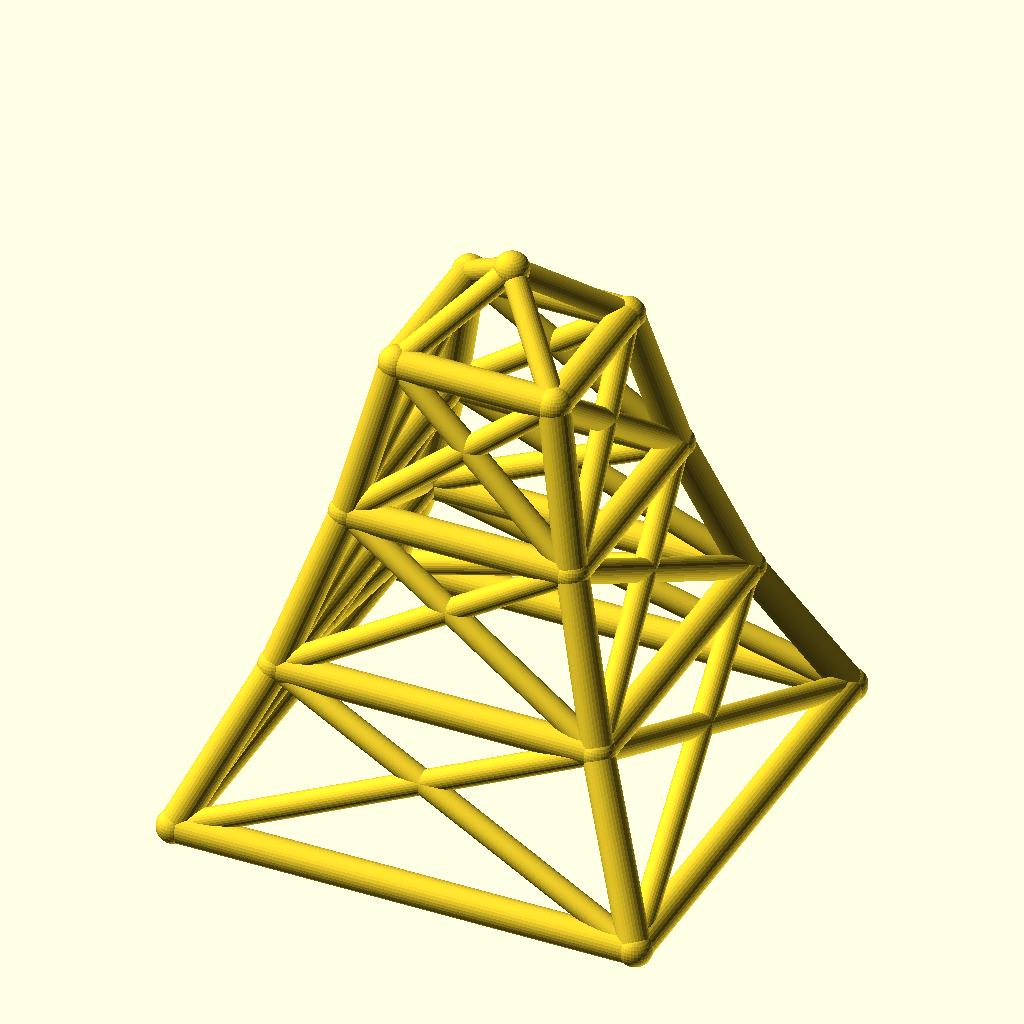
Cell 1: the model at its default parameters.
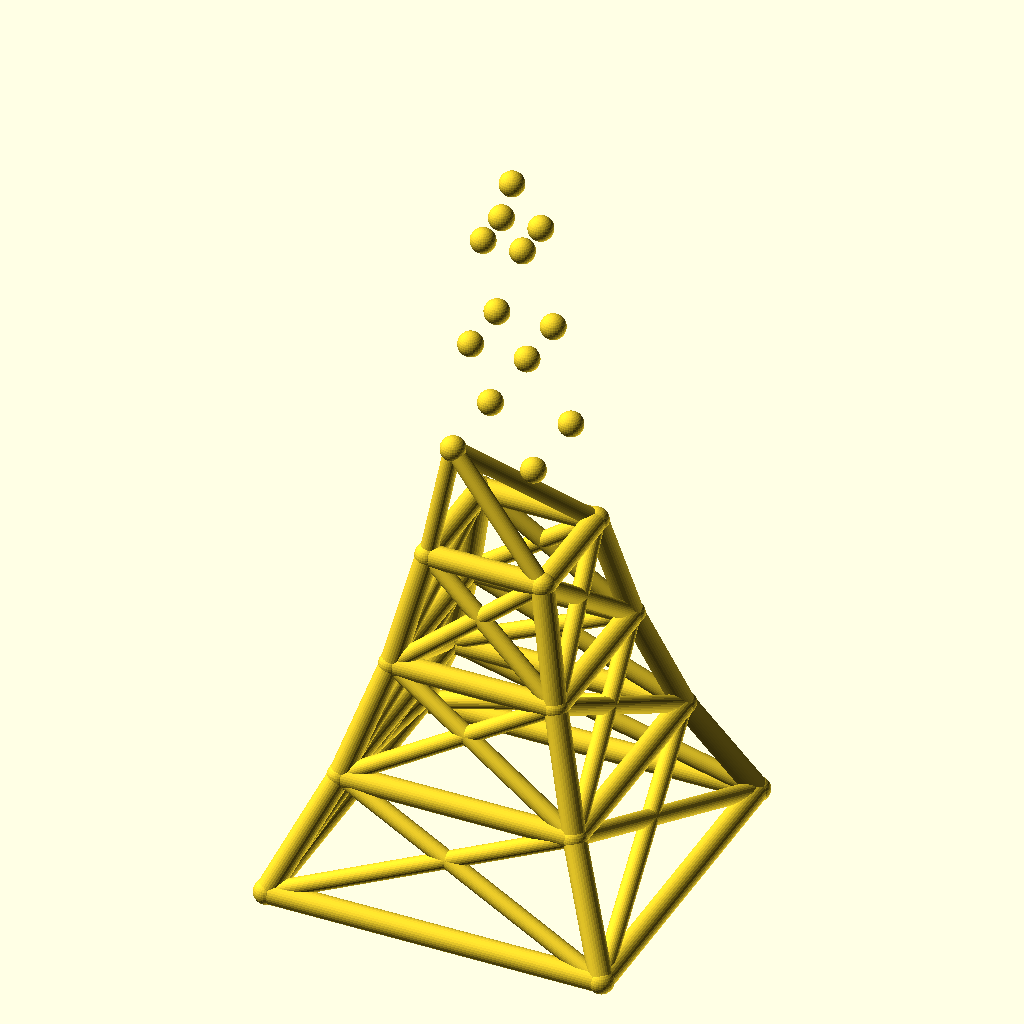
Cell 2: levels = 6 (everything else at default).
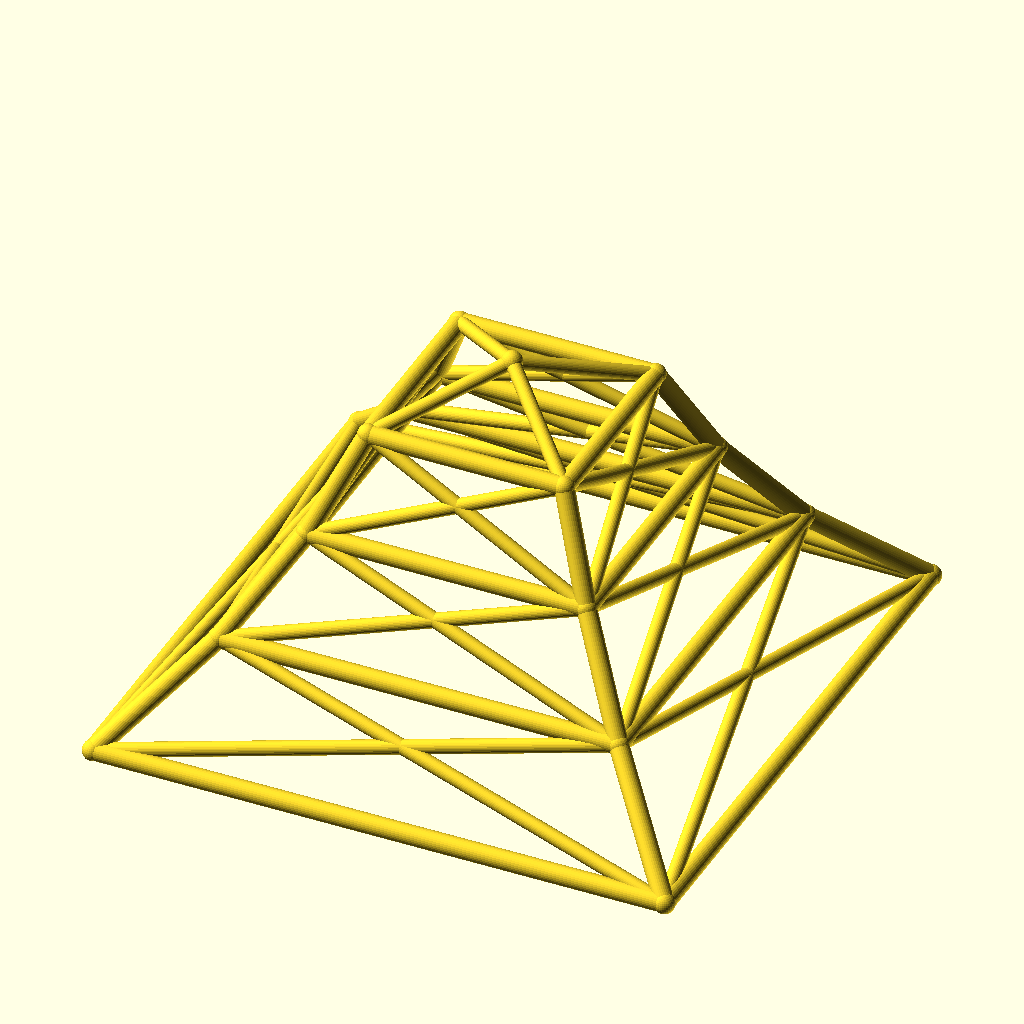
Cell 3: the same model with base_w = 240.
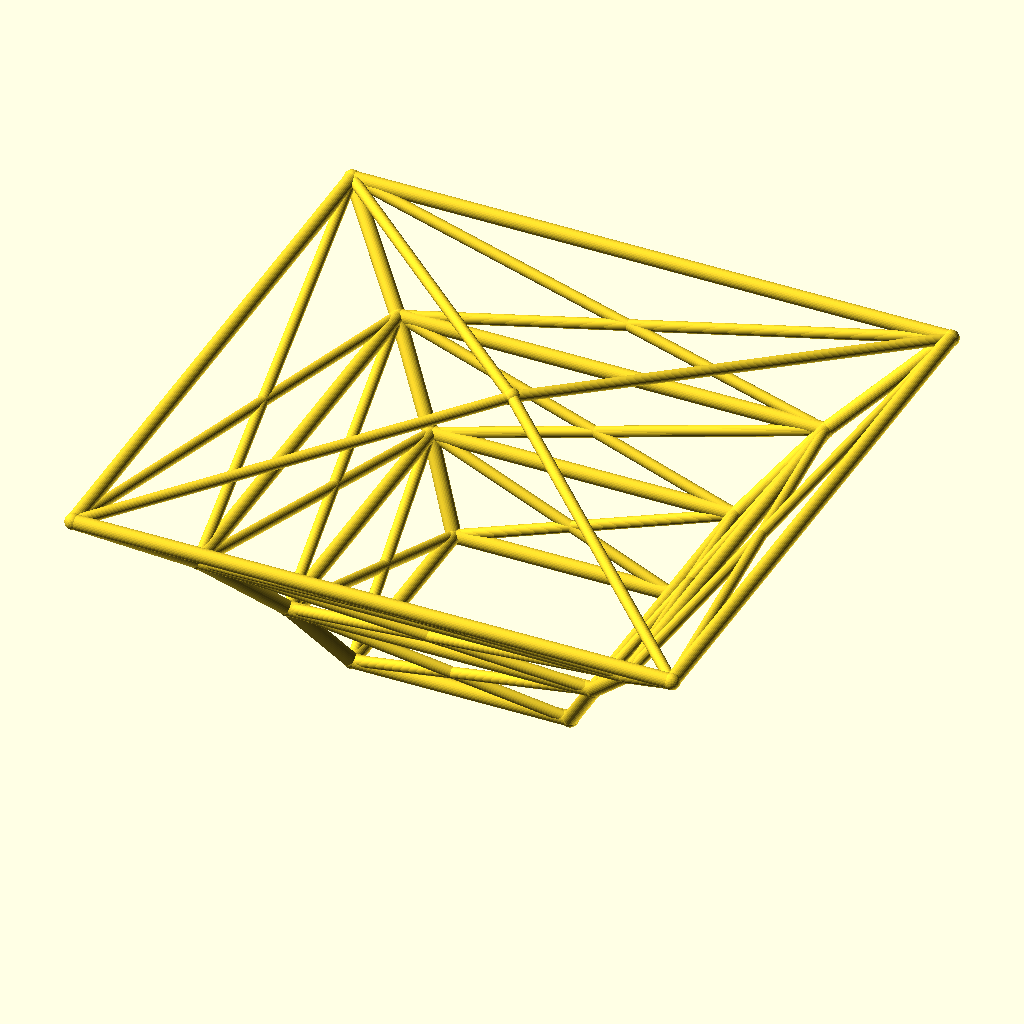
Cell 4 — taper set to 1.4, the other parameters unchanged.
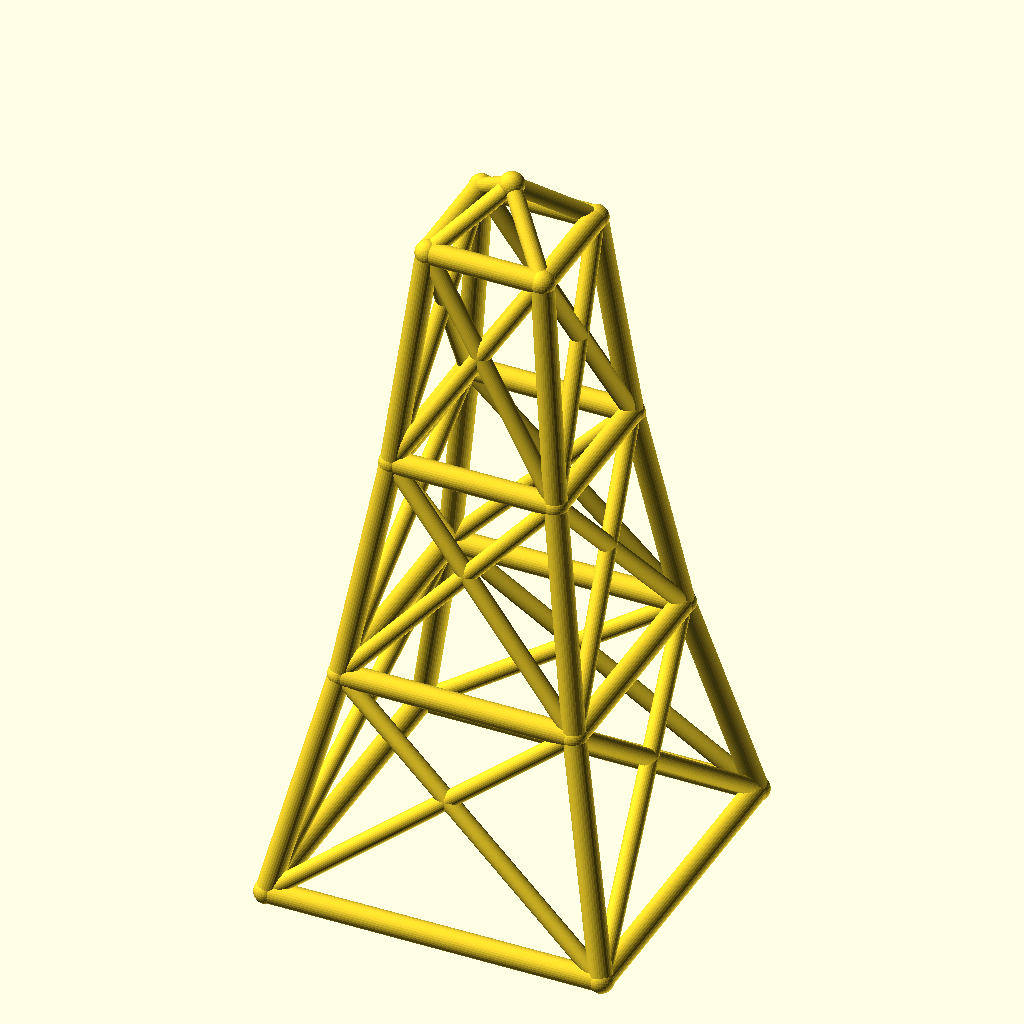
Cell 5: the same model with level_h = 80.
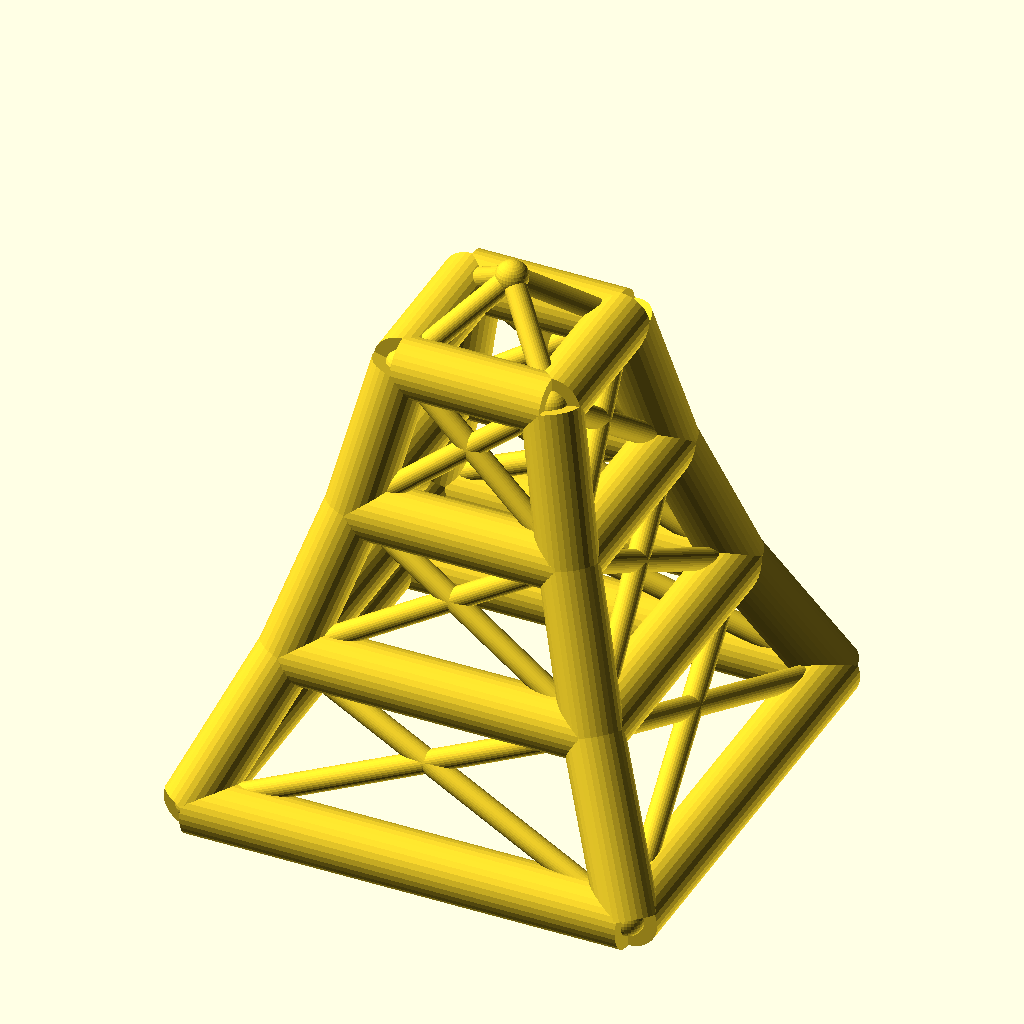
Cell 6: the same model with leg_r = 8.
All cells are drawn from the same view direction (rotation 55°, 0°, 25°, orthographic, colour scheme Cornfield), but the view is re-fitted for each cell, so position and scale can differ between cells as well as the parameter.
OpenSCAD source file optional_data/data/wire2/masttowers/scene_0068.scad:
$fn = 32;

// ----------------------------------------------------------------------
// Tapered four-leg tower: 3 levels, base 120 mm, taper 0.7 per level
// ----------------------------------------------------------------------

// --- parameters (mm) ---
levels = 3;               // number of tower levels
base_w = 120;             // bottom ring width (X and Y)
taper = 0.7;              // ring width multiplier per level
level_h = 40;             // height of one level
leg_r = 4;                // leg / ring member radius
brace_r = 3;              // diagonal brace radius
joint_r = 4.4;            // joint ball radius
crown_h = 20;             // crown mast height above the top ring

bbox_x = base_w + 2 * joint_r;  // overall X, joints included
bbox_y = base_w + 2 * joint_r;  // overall Y, joints included
bbox_z = levels * level_h + crown_h + 2 * joint_r;  // overall Z, joints included
leg_d = 2 * leg_r;  // leg / ring stock diameter
brace_d = 2 * brace_r;  // brace stock diameter
joint_d = 2 * joint_r;  // joint ball diameter
top_w = base_w * pow(taper, levels);  // width of the top ring
nodes = concat([for (lvl = [0 : levels], sx = [-1, 1], sy = [-1, 1]) [sx * base_w * pow(taper, lvl) / 2, sy * base_w * pow(taper, lvl) / 2, lvl * level_h]], [[0, 0, levels * level_h + crown_h]]);

module member(a, b, r) {
  /* round stock from joint a to joint b, ends buried in the joint balls */
  d = b - a;
  length = norm(d);
  translate(a) rotate([0, acos(d[2] / length), atan2(d[1], d[0])])
    cylinder(h = length, r = r);
}

module joint(p, r) {
  /* ball at the joint centre, fatter than every member meeting there */
  translate(p) sphere(r = r);
}

/* members - each call is one graph edge */
member(nodes[0], nodes[4], leg_r);
member(nodes[1], nodes[5], leg_r);
member(nodes[2], nodes[6], leg_r);
member(nodes[3], nodes[7], leg_r);
member(nodes[4], nodes[8], leg_r);
member(nodes[5], nodes[9], leg_r);
member(nodes[6], nodes[10], leg_r);
member(nodes[7], nodes[11], leg_r);
member(nodes[8], nodes[12], leg_r);
member(nodes[9], nodes[13], leg_r);
member(nodes[10], nodes[14], leg_r);
member(nodes[11], nodes[15], leg_r);
member(nodes[0], nodes[1], leg_r);
member(nodes[2], nodes[3], leg_r);
member(nodes[0], nodes[2], leg_r);
member(nodes[1], nodes[3], leg_r);
member(nodes[4], nodes[5], leg_r);
member(nodes[6], nodes[7], leg_r);
member(nodes[4], nodes[6], leg_r);
member(nodes[5], nodes[7], leg_r);
member(nodes[8], nodes[9], leg_r);
member(nodes[10], nodes[11], leg_r);
member(nodes[8], nodes[10], leg_r);
member(nodes[9], nodes[11], leg_r);
member(nodes[12], nodes[13], leg_r);
member(nodes[14], nodes[15], leg_r);
member(nodes[12], nodes[14], leg_r);
member(nodes[13], nodes[15], leg_r);
member(nodes[0], nodes[5], brace_r);
member(nodes[1], nodes[4], brace_r);
member(nodes[2], nodes[7], brace_r);
member(nodes[3], nodes[6], brace_r);
member(nodes[0], nodes[6], brace_r);
member(nodes[2], nodes[4], brace_r);
member(nodes[1], nodes[7], brace_r);
member(nodes[3], nodes[5], brace_r);
member(nodes[4], nodes[9], brace_r);
member(nodes[5], nodes[8], brace_r);
member(nodes[6], nodes[11], brace_r);
member(nodes[7], nodes[10], brace_r);
member(nodes[4], nodes[10], brace_r);
member(nodes[6], nodes[8], brace_r);
member(nodes[5], nodes[11], brace_r);
member(nodes[7], nodes[9], brace_r);
member(nodes[8], nodes[13], brace_r);
member(nodes[9], nodes[12], brace_r);
member(nodes[10], nodes[15], brace_r);
member(nodes[11], nodes[14], brace_r);
member(nodes[8], nodes[14], brace_r);
member(nodes[10], nodes[12], brace_r);
member(nodes[9], nodes[15], brace_r);
member(nodes[11], nodes[13], brace_r);
member(nodes[12], nodes[16], brace_r);
member(nodes[13], nodes[16], brace_r);
member(nodes[14], nodes[16], brace_r);
member(nodes[15], nodes[16], brace_r);

/* joint balls */
for (p = nodes) joint(p, joint_r);
Parameter table extracted from the source (name, type, default, range or options):
levels: number, default 3
base_w: number, default 120
taper: number, default 0.7
level_h: number, default 40
leg_r: number, default 4
brace_r: number, default 3
joint_r: number, default 4.4
crown_h: number, default 20
